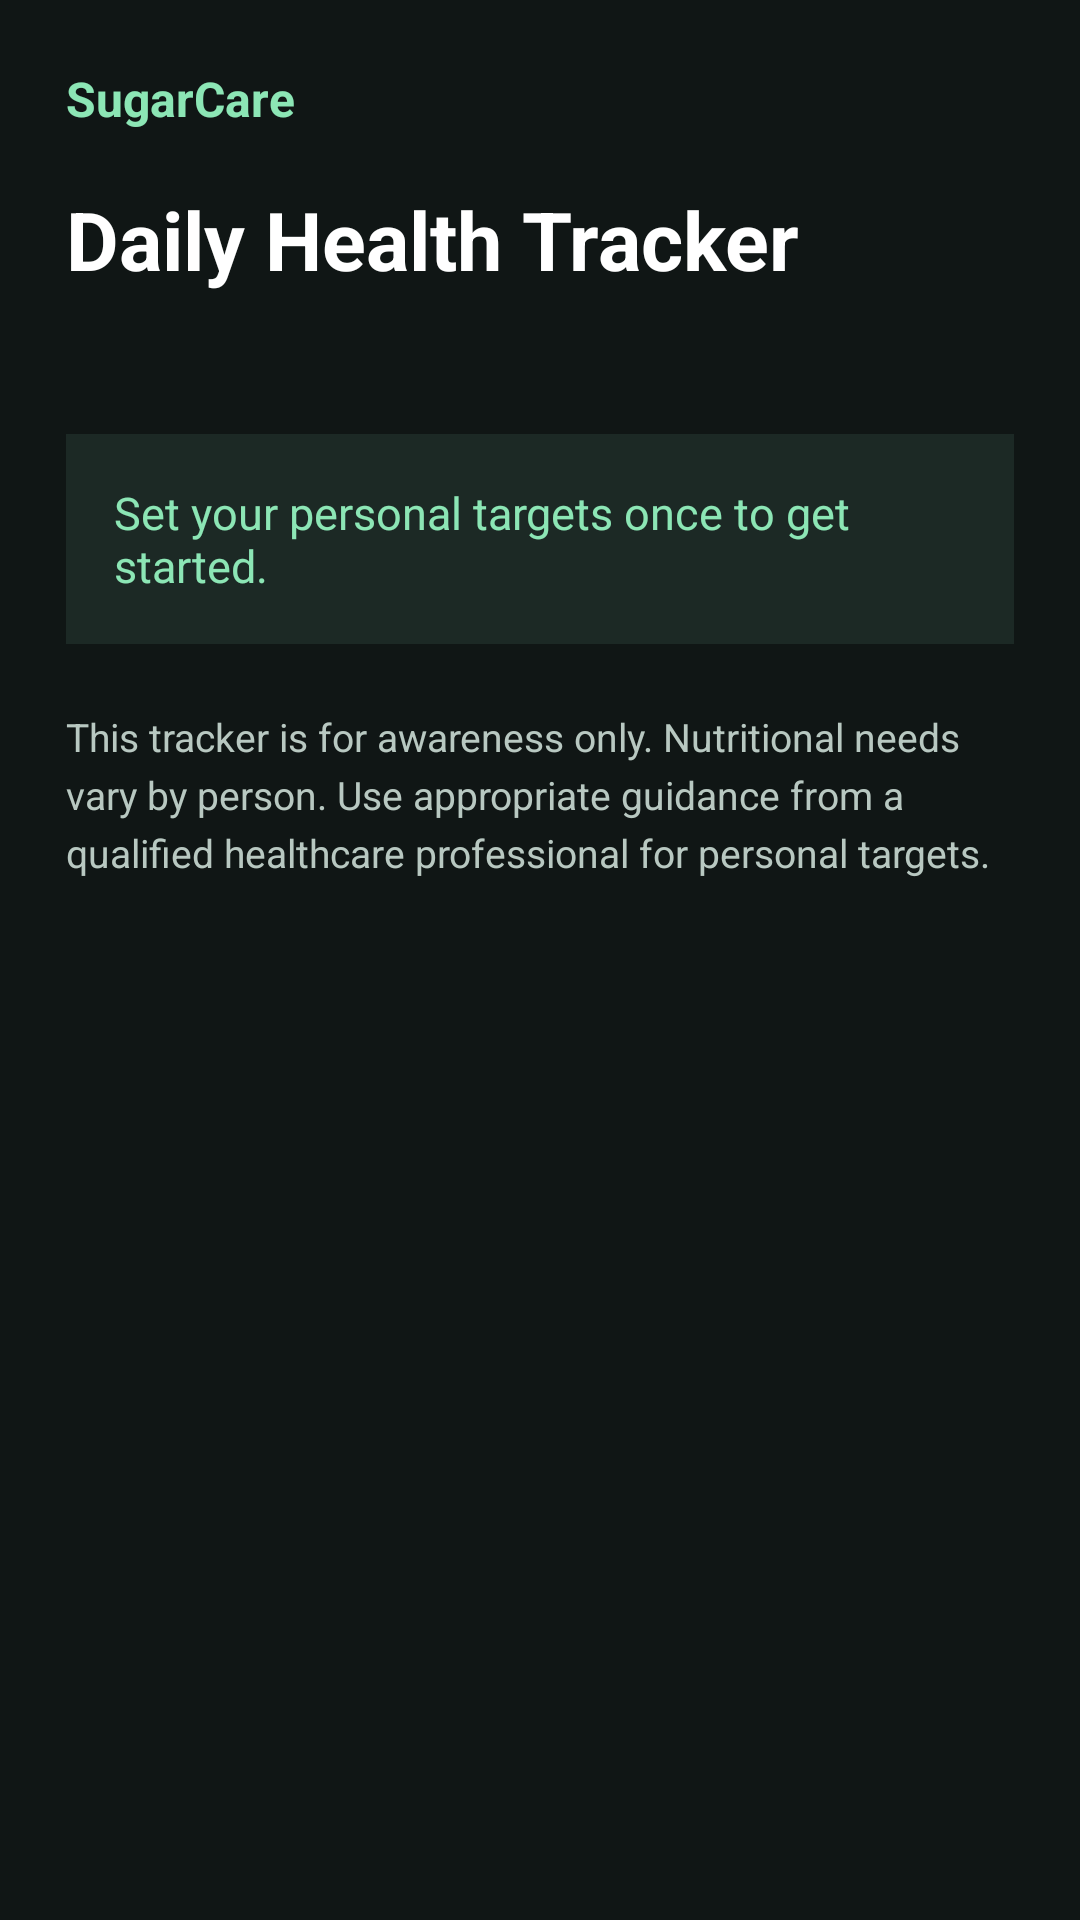

Android layout source for this screen:
<!-- AndroidManifest.xml: application theme Theme.Diabetes2 -->
<!-- res/layout/activity_habits.xml -->
<?xml version="1.0" encoding="utf-8"?>
<ScrollView xmlns:android="http://schemas.android.com/apk/res/android"
    android:layout_width="match_parent"
    android:layout_height="match_parent"
    android:background="#101615"
    android:fillViewport="true">

    <LinearLayout
        android:layout_width="match_parent"
        android:layout_height="wrap_content"
        android:orientation="vertical"
        android:padding="22dp">

        <TextView
            android:layout_width="wrap_content"
            android:layout_height="wrap_content"
            android:text="SugarCare"
            android:textColor="#8CE6B5"
            android:textSize="16sp"
            android:textStyle="bold" />

        <TextView
            android:layout_width="match_parent"
            android:layout_height="wrap_content"
            android:layout_marginTop="18dp"
            android:text="Daily Health Tracker"
            android:textColor="#FFFFFF"
            android:textSize="27sp"
            android:textStyle="bold" />

        <TextView
            android:id="@+id/todayDate"
            android:layout_width="match_parent"
            android:layout_height="wrap_content"
            android:layout_marginTop="6dp"
            android:textColor="#B8C8C1"
            android:textSize="14sp" />

        <TextView
            android:id="@+id/setupStatus"
            android:layout_width="match_parent"
            android:layout_height="wrap_content"
            android:layout_marginTop="22dp"
            android:background="#1C2925"
            android:padding="16dp"
            android:text="Set your personal targets once to get started."
            android:textColor="#8CE6B5"
            android:textSize="15sp" />

        <LinearLayout
            android:id="@+id/targetPanel"
            android:layout_width="match_parent"
            android:layout_height="wrap_content"
            android:layout_marginTop="18dp"
            android:background="#1C2925"
            android:orientation="vertical"
            android:padding="18dp"
            android:visibility="gone">

            <TextView
                android:id="@+id/targetStep"
                android:layout_width="match_parent"
                android:layout_height="wrap_content"
                android:text="TARGET 1 OF 8"
                android:textColor="#8CE6B5"
                android:textSize="13sp"
                android:textStyle="bold" />

            <ProgressBar
                android:id="@+id/targetProgress"
                style="?android:attr/progressBarStyleHorizontal"
                android:layout_width="match_parent"
                android:layout_height="8dp"
                android:layout_marginTop="12dp"
                android:max="8"
                android:progress="1"
                android:progressTint="#8CE6B5" />

            <TextView
                android:id="@+id/targetQuestion"
                android:layout_width="match_parent"
                android:layout_height="wrap_content"
                android:layout_marginTop="24dp"
                android:text="How much water do you aim to drink daily?"
                android:textColor="#FFFFFF"
                android:textSize="21sp"
                android:textStyle="bold" />

            <TextView
                android:id="@+id/targetUnit"
                android:layout_width="match_parent"
                android:layout_height="wrap_content"
                android:layout_marginTop="8dp"
                android:text="Litres per day"
                android:textColor="#B8C8C1"
                android:textSize="14sp" />

            <EditText
                android:id="@+id/targetInput"
                android:layout_width="match_parent"
                android:layout_height="56dp"
                android:layout_marginTop="18dp"
                android:backgroundTint="#8CE6B5"
                android:hint="Enter your target"
                android:inputType="numberDecimal"
                android:padding="12dp"
                android:textColor="#FFFFFF"
                android:textColorHint="#899991" />

            <TextView
                android:id="@+id/targetTip"
                android:layout_width="match_parent"
                android:layout_height="wrap_content"
                android:layout_marginTop="12dp"
                android:text="Choose a target suitable for your needs."
                android:textColor="#B8C8C1"
                android:textSize="13sp" />

            <Button
                android:id="@+id/nextTarget"
                android:layout_width="match_parent"
                android:layout_height="54dp"
                android:layout_marginTop="22dp"
                android:backgroundTint="#8CE6B5"
                android:text="Next"
                android:textColor="#101615" />

            <Button
                android:id="@+id/backTarget"
                android:layout_width="match_parent"
                android:layout_height="48dp"
                android:layout_marginTop="6dp"
                android:backgroundTint="#293831"
                android:text="Back"
                android:textColor="#FFFFFF" />

        </LinearLayout>

        <LinearLayout
            android:id="@+id/dailyPanel"
            android:layout_width="match_parent"
            android:layout_height="wrap_content"
            android:layout_marginTop="18dp"
            android:background="#1C2925"
            android:orientation="vertical"
            android:padding="18dp"
            android:visibility="gone">

            <TextView
                android:layout_width="match_parent"
                android:layout_height="wrap_content"
                android:text="Today's Intake"
                android:textColor="#FFFFFF"
                android:textSize="20sp"
                android:textStyle="bold" />

            <TextView
                android:id="@+id/dailyStep"
                android:layout_width="match_parent"
                android:layout_height="wrap_content"
                android:layout_marginTop="14dp"
                android:text="ITEM 1 OF 8"
                android:textColor="#8CE6B5"
                android:textSize="13sp"
                android:textStyle="bold" />

            <ProgressBar
                android:id="@+id/dailyStepProgress"
                style="?android:attr/progressBarStyleHorizontal"
                android:layout_width="match_parent"
                android:layout_height="8dp"
                android:layout_marginTop="10dp"
                android:max="8"
                android:progress="1"
                android:progressTint="#8CE6B5" />

            <TextView
                android:id="@+id/dailyQuestion"
                android:layout_width="match_parent"
                android:layout_height="wrap_content"
                android:layout_marginTop="22dp"
                android:text="How much water have you consumed today?"
                android:textColor="#FFFFFF"
                android:textSize="20sp"
                android:textStyle="bold" />

            <TextView
                android:id="@+id/dailyUnit"
                android:layout_width="match_parent"
                android:layout_height="wrap_content"
                android:layout_marginTop="8dp"
                android:text="Litres"
                android:textColor="#B8C8C1"
                android:textSize="14sp" />

            <EditText
                android:id="@+id/dailyInput"
                android:layout_width="match_parent"
                android:layout_height="56dp"
                android:layout_marginTop="16dp"
                android:backgroundTint="#8CE6B5"
                android:hint="Enter amount consumed"
                android:inputType="numberDecimal"
                android:padding="12dp"
                android:textColor="#FFFFFF"
                android:textColorHint="#899991" />

            <TextView
                android:id="@+id/dailyResult"
                android:layout_width="match_parent"
                android:layout_height="wrap_content"
                android:layout_marginTop="18dp"
                android:text="Your progress will appear here."
                android:textColor="#8CE6B5"
                android:textSize="16sp"
                android:textStyle="bold" />

            <ProgressBar
                android:id="@+id/dailyProgress"
                style="?android:attr/progressBarStyleHorizontal"
                android:layout_width="match_parent"
                android:layout_height="12dp"
                android:layout_marginTop="12dp"
                android:max="100"
                android:progress="0"
                android:progressTint="#8CE6B5" />

            <Button
                android:id="@+id/nextDaily"
                android:layout_width="match_parent"
                android:layout_height="54dp"
                android:layout_marginTop="22dp"
                android:backgroundTint="#8CE6B5"
                android:text="Next"
                android:textColor="#101615" />

            <Button
                android:id="@+id/backDaily"
                android:layout_width="match_parent"
                android:layout_height="48dp"
                android:layout_marginTop="6dp"
                android:backgroundTint="#293831"
                android:text="Back"
                android:textColor="#FFFFFF" />

        </LinearLayout>

        <LinearLayout
            android:id="@+id/summaryPanel"
            android:layout_width="match_parent"
            android:layout_height="wrap_content"
            android:layout_marginTop="18dp"
            android:background="#1C2925"
            android:orientation="vertical"
            android:padding="18dp"
            android:visibility="gone">

            <TextView
                android:layout_width="match_parent"
                android:layout_height="wrap_content"
                android:text="Daily Summary"
                android:textColor="#FFFFFF"
                android:textSize="22sp"
                android:textStyle="bold" />

            <TextView
                android:id="@+id/summaryResult"
                android:layout_width="match_parent"
                android:layout_height="wrap_content"
                android:layout_marginTop="14dp"
                android:textColor="#8CE6B5"
                android:textSize="15sp"
                android:lineSpacingExtra="8dp" />

            <Button
                android:id="@+id/editTargets"
                android:layout_width="match_parent"
                android:layout_height="52dp"
                android:layout_marginTop="18dp"
                android:backgroundTint="#293831"
                android:text="Edit Targets"
                android:textColor="#FFFFFF" />

            <Button
                android:id="@+id/restartDaily"
                android:layout_width="match_parent"
                android:layout_height="54dp"
                android:layout_marginTop="8dp"
                android:backgroundTint="#8CE6B5"
                android:text="Update Today's Intake"
                android:textColor="#101615" />

        </LinearLayout>

        <TextView
            android:layout_width="match_parent"
            android:layout_height="wrap_content"
            android:layout_marginTop="22dp"
            android:layout_marginBottom="20dp"
            android:text="This tracker is for awareness only. Nutritional needs vary by person. Use appropriate guidance from a qualified healthcare professional for personal targets."
            android:textColor="#B8C8C1"
            android:textSize="13sp"
            android:lineSpacingExtra="4dp" />

    </LinearLayout>
</ScrollView>
<!-- resources referenced by this layout -->
<resources>
  <style name="Theme.Diabetes2" parent="Base.Theme.Diabetes2" />
  <style name="Base.Theme.Diabetes2" parent="Theme.Material3.DayNight.NoActionBar">
          
          
      </style>
</resources>
